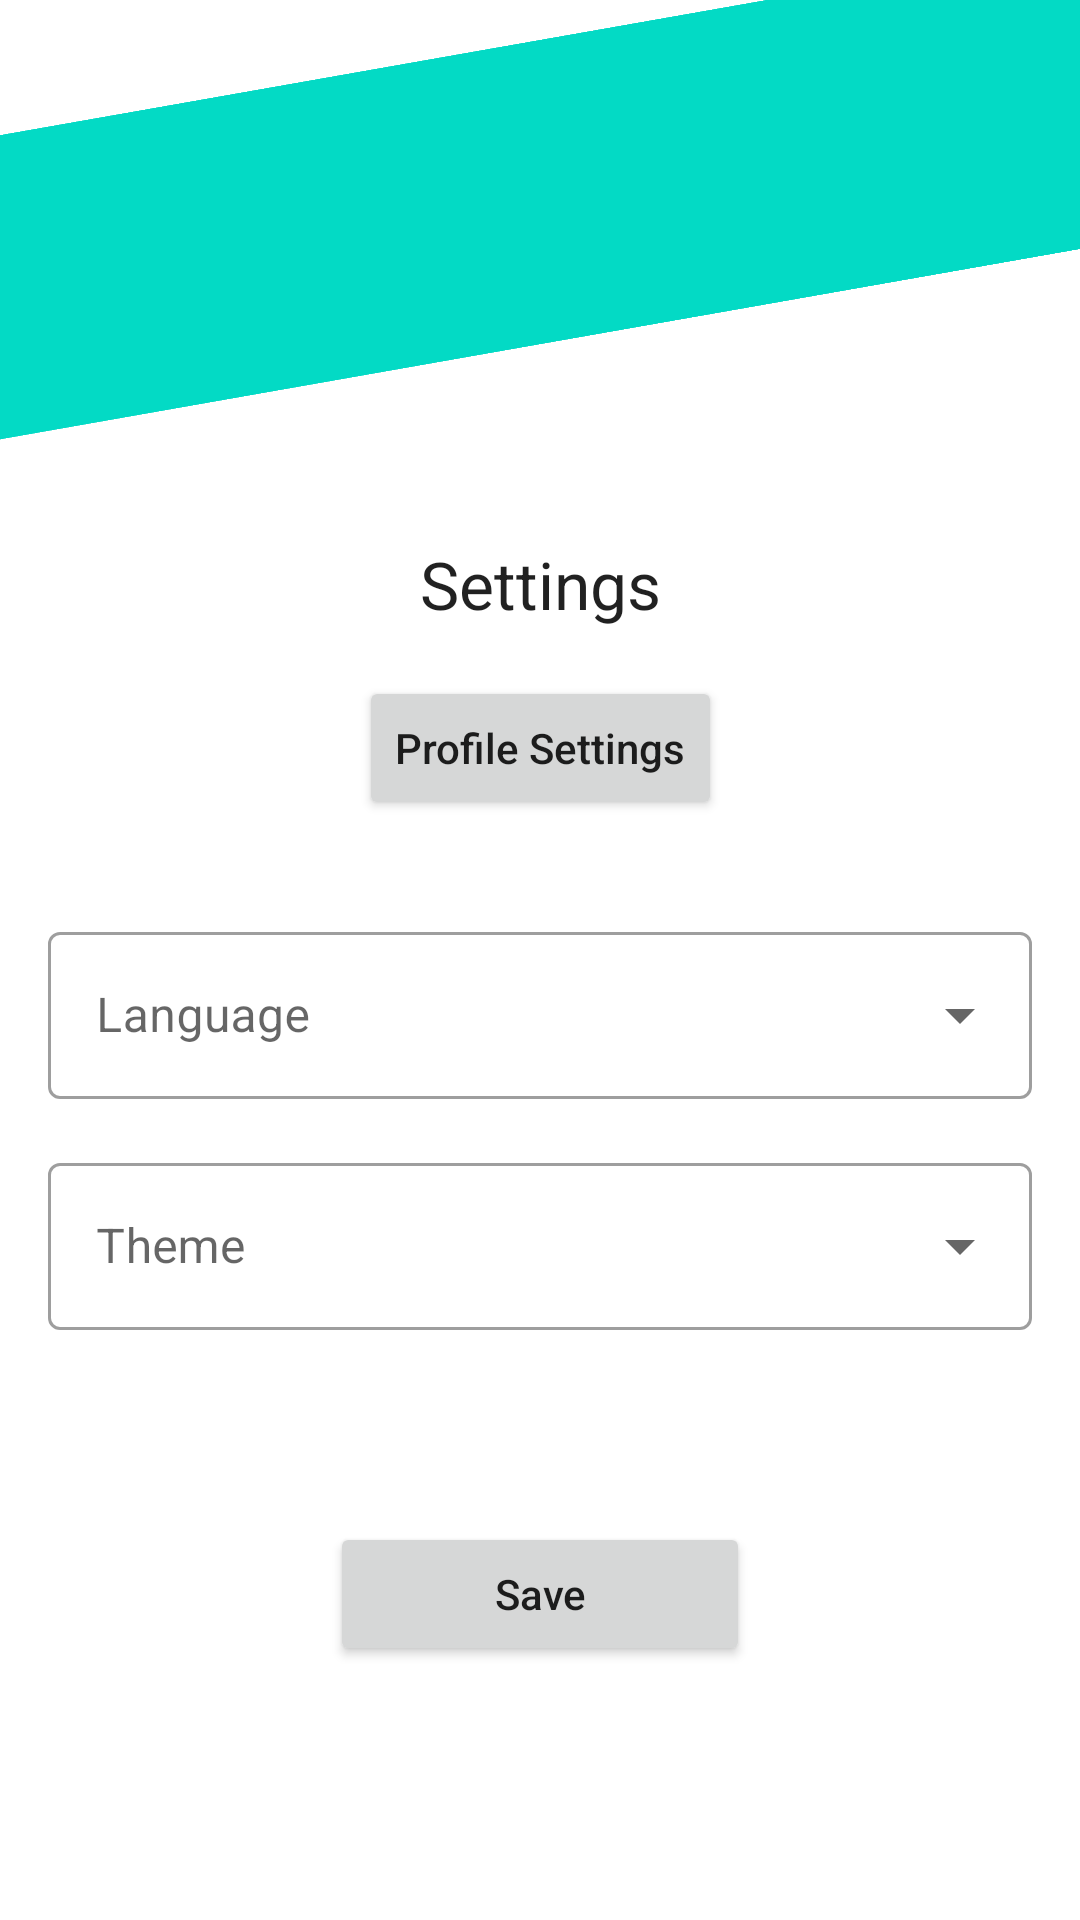

This screen was rendered from an Android layout file. Write that file and the resources it references.
<!-- AndroidManifest.xml: application theme Theme.Yoga -->
<!-- res/layout/fragment_popup_settings.xml -->
<?xml version="1.0" encoding="utf-8"?>
<ScrollView xmlns:android="http://schemas.android.com/apk/res/android"
    xmlns:app="http://schemas.android.com/apk/res-auto"
    xmlns:tools="http://schemas.android.com/tools"
    android:layout_width="match_parent"
    android:layout_height="match_parent"
    android:fillViewport="true"
    tools:context=".PopupSettingsFragment">

    <androidx.constraintlayout.widget.ConstraintLayout
        android:layout_width="match_parent"
        android:layout_height="wrap_content">

        <ImageView
            android:id="@+id/bgStreakTop"
            android:layout_width="0dp"
            android:layout_height="100dp"
            android:layout_marginStart="-128dp"
            android:layout_marginEnd="-128dp"
            android:layout_marginBottom="64dp"
            android:rotation="-10"
            android:src="@drawable/popup_settings_streak"
            app:layout_constraintBottom_toBottomOf="@+id/settingsAvatarImgView"
            app:layout_constraintEnd_toEndOf="parent"
            app:layout_constraintStart_toStartOf="parent"
            app:layout_constraintTop_toTopOf="@+id/settingsAvatarImgView" />

        <com.google.android.material.imageview.ShapeableImageView
            android:id="@+id/settingsAvatarImgView"
            android:layout_width="128dp"
            android:layout_height="128dp"
            android:layout_marginTop="32dp"
            android:src="@drawable/ic_setting"
            app:layout_constraintEnd_toEndOf="parent"
            app:layout_constraintStart_toStartOf="parent"
            app:layout_constraintTop_toTopOf="parent"
            app:shapeAppearanceOverlay="@style/roundedImageViewRounded" />

        <TextView
            android:id="@+id/settingsNameLabel"
            android:layout_width="wrap_content"
            android:layout_height="wrap_content"
            android:layout_marginTop="20dp"
            android:text="@string/settings"
            android:textAppearance="@style/TextAppearance.AppCompat.Large"
            app:layout_constraintEnd_toEndOf="parent"
            app:layout_constraintStart_toStartOf="parent"
            app:layout_constraintTop_toBottomOf="@+id/settingsAvatarImgView" />


        <com.google.android.material.textfield.TextInputLayout
            android:id="@+id/settingsLanguagePick"
            style="@style/Widget.MaterialComponents.TextInputLayout.OutlinedBox.ExposedDropdownMenu"
            android:layout_width="match_parent"
            android:layout_height="wrap_content"
            android:layout_marginStart="16dp"
            android:layout_marginTop="32dp"
            android:layout_marginEnd="16dp"
            android:hint="@string/language"
            app:layout_constraintEnd_toEndOf="parent"
            app:layout_constraintStart_toStartOf="parent"
            app:layout_constraintTop_toBottomOf="@+id/profileSettingsButtonPopup">

            <com.google.android.material.textfield.MaterialAutoCompleteTextView
                android:layout_width="match_parent"
                android:layout_height="match_parent"
                android:layout_weight="1"
                android:inputType="none"
                tools:text="English" />

        </com.google.android.material.textfield.TextInputLayout>

        <com.google.android.material.textfield.TextInputLayout
            android:id="@+id/settingsThemePick"
            style="@style/Widget.MaterialComponents.TextInputLayout.OutlinedBox.ExposedDropdownMenu"
            android:layout_width="match_parent"
            android:layout_height="wrap_content"
            android:layout_marginStart="16dp"
            android:layout_marginTop="16dp"
            android:layout_marginEnd="16dp"
            android:hint="@string/theme"
            app:layout_constraintEnd_toEndOf="parent"
            app:layout_constraintStart_toStartOf="parent"
            app:layout_constraintTop_toBottomOf="@+id/settingsLanguagePick">

            <com.google.android.material.textfield.MaterialAutoCompleteTextView
                android:layout_width="match_parent"
                android:layout_height="match_parent"
                android:layout_weight="1"
                android:inputType="none"
                tools:text="Light" />

        </com.google.android.material.textfield.TextInputLayout>

        <Button
            android:id="@+id/popupSettingsSaveButton"
            android:layout_width="0dp"
            android:layout_height="wrap_content"
            android:layout_marginStart="110dp"
            android:layout_marginTop="64dp"
            android:layout_marginEnd="110dp"
            android:text="@string/save"
            android:textAllCaps="false"
            app:layout_constraintEnd_toEndOf="parent"
            app:layout_constraintStart_toStartOf="parent"
            app:layout_constraintTop_toBottomOf="@+id/settingsThemePick" />

        <Button
            android:id="@+id/profileSettingsButtonPopup"
            android:layout_width="wrap_content"
            android:layout_height="wrap_content"
            android:layout_marginTop="16dp"
            android:drawableLeft="@drawable/ic_profile_white"
            android:text="@string/profile_settings"
            android:textAllCaps="false"
            app:layout_constraintEnd_toEndOf="parent"
            app:layout_constraintStart_toStartOf="parent"
            app:layout_constraintTop_toBottomOf="@+id/settingsNameLabel" />

    </androidx.constraintlayout.widget.ConstraintLayout>

</ScrollView>
<!-- resources referenced by this layout -->
<resources>
  <!-- drawable popup_settings_streak (drawable) -->
  <?xml version="1.0" encoding="utf-8"?>
  <shape xmlns:android="http://schemas.android.com/apk/res/android" android:shape="rectangle">
  
      <solid android:color="?colorSecondary" />
  </shape>
  <string name="language">Language</string>
  <string name="profile_settings">Profile Settings</string>
  <string name="save">Save</string>
  <string name="settings">Settings</string>
  <string name="theme">Theme</string>
  <style name="roundedImageViewRounded">
          <item name="cornerFamily">rounded</item>
          <item name="cornerSize">25%</item>
      </style>
  <style name="Theme.Yoga" parent="Theme.MaterialComponents.DayNight.NoActionBar">
          <item name="themeTag">Yoga</item>
          
          <item name="colorPrimary">@color/app_secondary_color</item>
          <item name="colorPrimaryVariant">@color/app_secondary_color</item>
          <item name="colorOnPrimary">@color/white</item>
          
          <item name="colorSecondary">@color/teal_200</item>
          <item name="colorSecondaryVariant">#B3FF98</item>
          <item name="colorOnSecondary">@color/black</item>
          
          <item name="android:statusBarColor">?attr/colorPrimaryVariant</item>
          
      </style>
  <color name="app_secondary_color">#1E4E29</color>
  <color name="white">#FFFFFFFF</color>
  <color name="teal_200">#FF03DAC5</color>
  <color name="black">#FF000000</color>
</resources>
